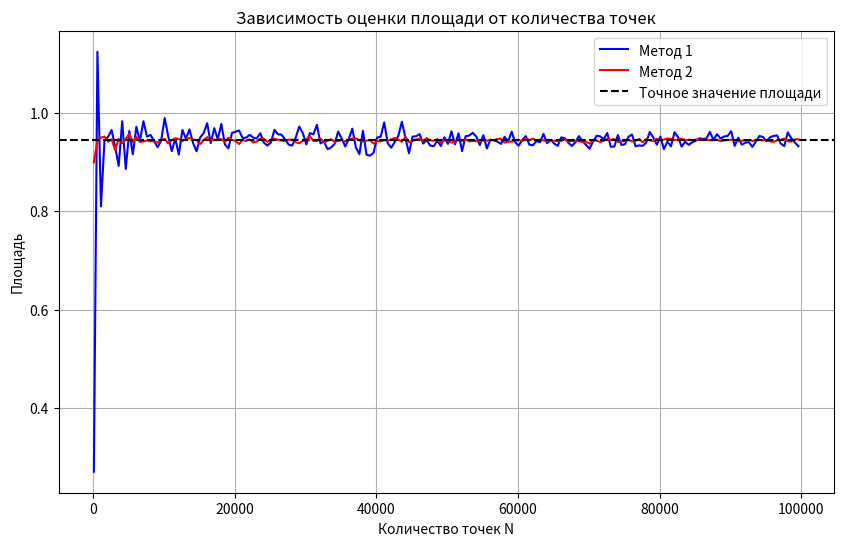
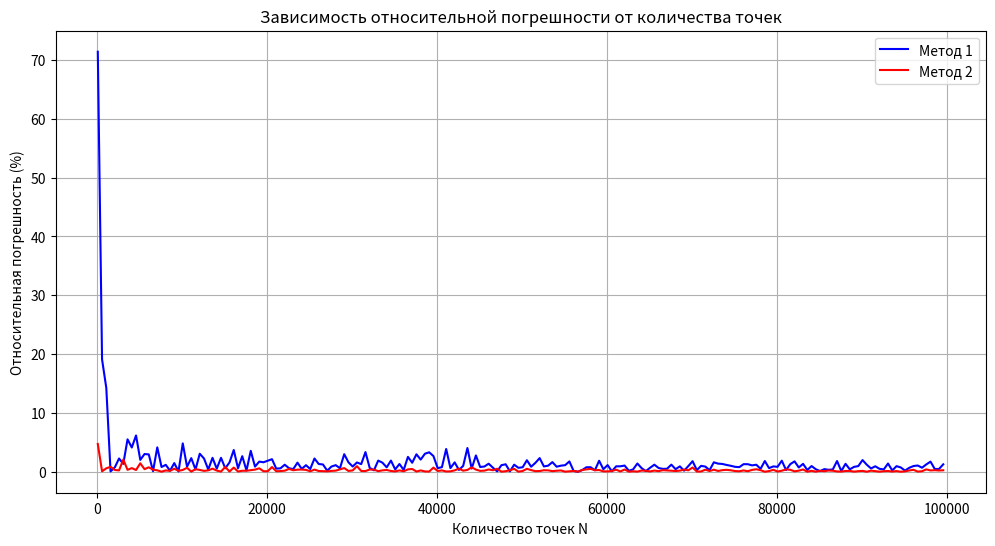

Python code for these plots, in order:
import math
import numpy as np
import matplotlib.pyplot as plt

def check_point_in_circle(x_coord, y_coord, center_x, center_y, radius):
    return (x_coord - center_x)**2 + (y_coord - center_y)**2 <= radius**2

def estimate_area_monte_carlo(num_points, boundary_limits, circle_list):
    x_lower, x_upper, y_lower, y_upper = boundary_limits
    random_points = np.random.uniform([x_lower, y_lower], [x_upper, y_upper], size=(num_points, 2))
    
    inside_flags = np.all([
        check_point_in_circle(random_points[:, 0], random_points[:, 1], cx, cy, r) 
        for cx, cy, r in circle_list
    ], axis=0)
    
    rectangle_area = (x_upper - x_lower) * (y_upper - y_lower)
    return rectangle_area * np.sum(inside_flags) / num_points


circle_definitions = [(1, 1, 1), (1.5, 2, 5**0.5 / 2), (2, 1.5, 5**0.5 / 2)]
boundary_set_1 = (0, 3, 0, 3)
boundary_set_2 = (2 - 5**0.5 / 2, 2, 2 - 5**0.5 / 2, 2)

exact_area_value = 0.25 * math.pi + 1.25 * math.asin(0.8) - 1

point_counts = range(100, 100001, 500)
area_estimates_1 = []
error_percentages_1 = []
area_estimates_2 = []
error_percentages_2 = []

for current_points in point_counts:
    calculated_area_1 = estimate_area_monte_carlo(current_points, boundary_set_1, circle_definitions)
    area_estimates_1.append(calculated_area_1)
    relative_error_1 = abs(calculated_area_1 - exact_area_value) / exact_area_value * 100
    error_percentages_1.append(relative_error_1)

    calculated_area_2 = estimate_area_monte_carlo(current_points, boundary_set_2, circle_definitions)
    area_estimates_2.append(calculated_area_2)
    relative_error_2 = abs(calculated_area_2 - exact_area_value) / exact_area_value * 100
    error_percentages_2.append(relative_error_2)

plt.figure(figsize=(10, 6))
plt.plot(point_counts, area_estimates_1, label='Метод 1', color='blue')
plt.plot(point_counts, area_estimates_2, label='Метод 2', color='red')
plt.axhline(y=exact_area_value, color='black', linestyle='--', label='Точное значение площади')
plt.xlabel('Количество точек N')
plt.ylabel('Площадь')
plt.title('Зависимость оценки площади от количества точек')
plt.legend()
plt.grid()
plt.show()

plt.figure(figsize=(12, 6))
plt.plot(point_counts, error_percentages_1, label='Метод 1', color='blue')
plt.plot(point_counts, error_percentages_2, label='Метод 2', color='red')
plt.xlabel('Количество точек N')
plt.ylabel('Относительная погрешность (%)')
plt.title('Зависимость относительной погрешности от количества точек')
plt.legend()
plt.grid()
plt.show()
